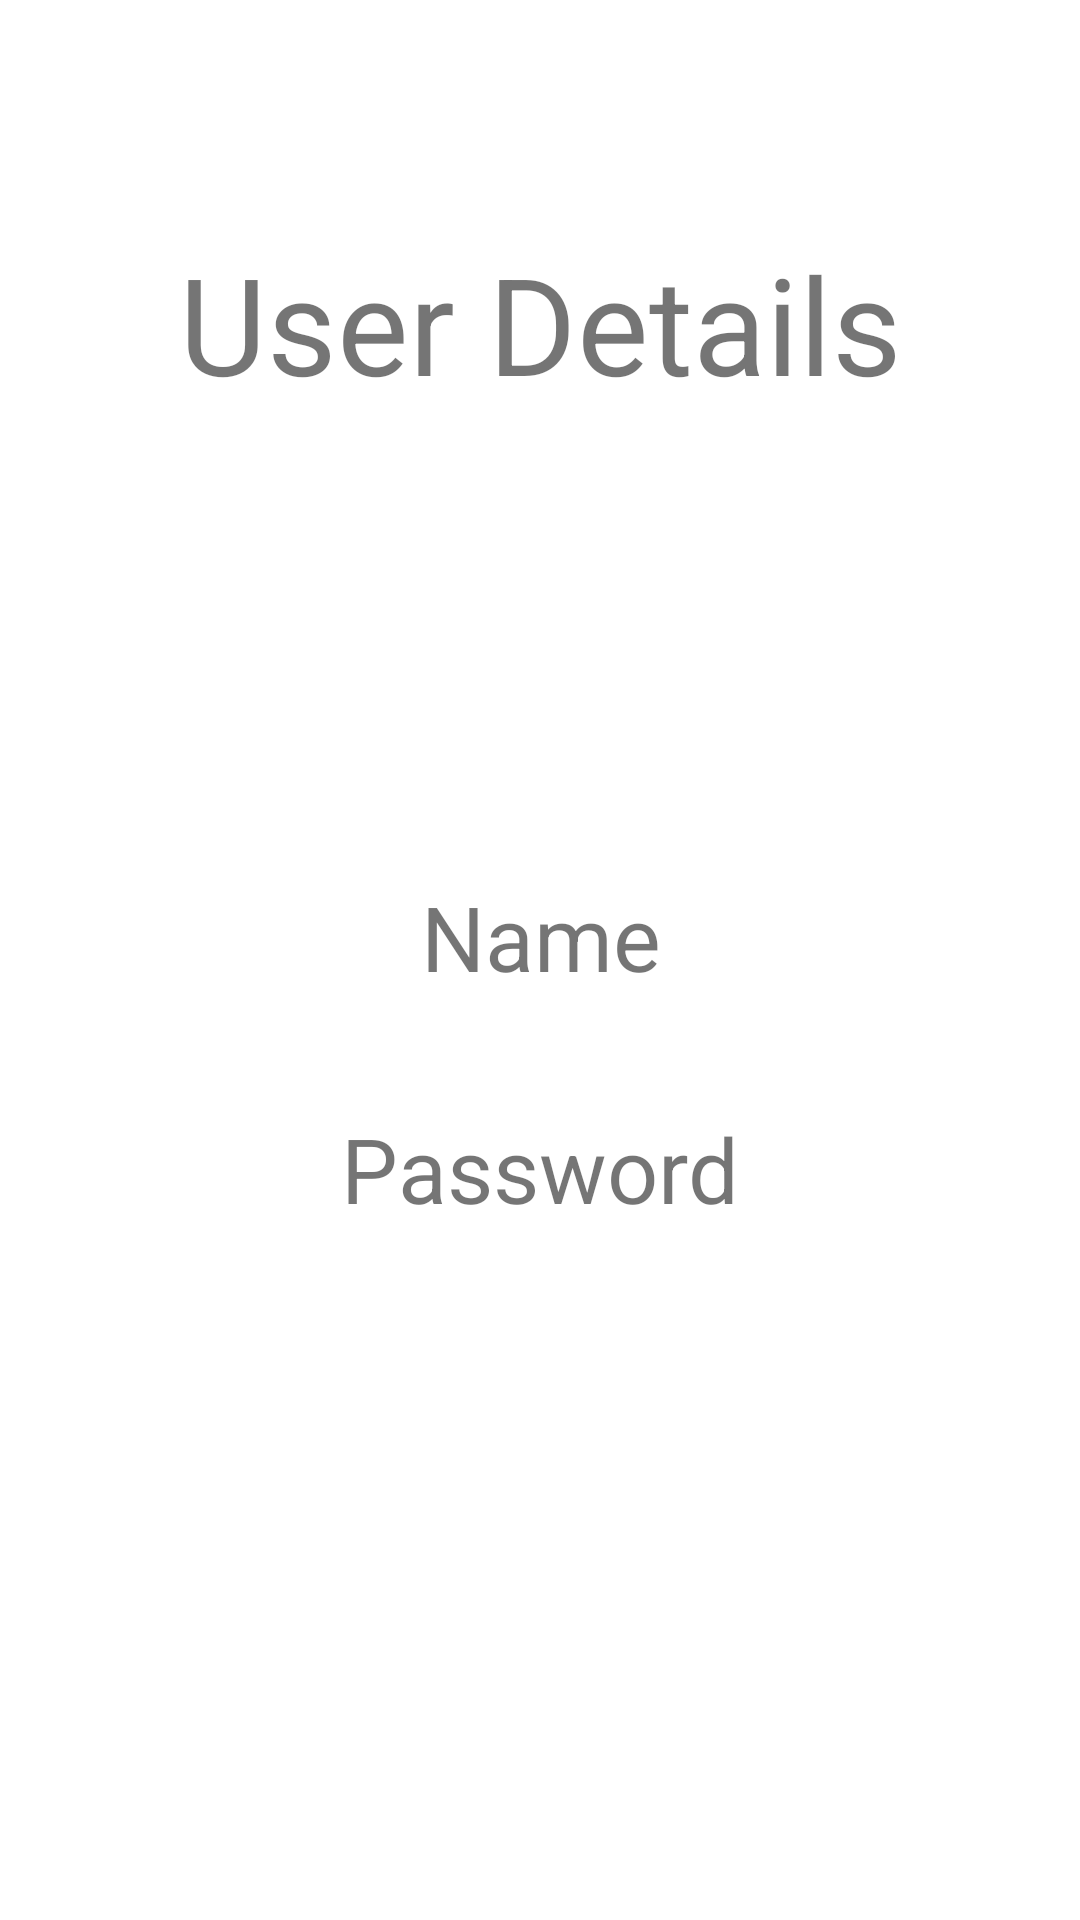

Write the Android layout XML for this screen, with the resource values it uses.
<!-- AndroidManifest.xml: application theme Theme.Appdevlab -->
<!-- res/layout/activity_home.xml -->
<?xml version="1.0" encoding="utf-8"?>
<androidx.constraintlayout.widget.ConstraintLayout xmlns:android="http://schemas.android.com/apk/res/android"
    xmlns:app="http://schemas.android.com/apk/res-auto"
    xmlns:tools="http://schemas.android.com/tools"
    android:layout_width="match_parent"
    android:layout_height="match_parent"
    tools:context=".HomeActivity">

    <TextView
        android:id="@+id/textView"
        android:layout_width="wrap_content"
        android:layout_height="wrap_content"
        android:layout_marginTop="292dp"
        android:text="Name"
        android:textSize="30sp"
        app:layout_constraintEnd_toEndOf="parent"
        app:layout_constraintHorizontal_bias="0.501"
        app:layout_constraintStart_toStartOf="parent"
        app:layout_constraintTop_toTopOf="parent" />

    <TextView
        android:id="@+id/textView2"
        android:layout_width="wrap_content"
        android:layout_height="wrap_content"
        android:text="Password"
        android:textSize="30sp"
        app:layout_constraintBottom_toBottomOf="parent"
        app:layout_constraintEnd_toEndOf="parent"
        app:layout_constraintStart_toStartOf="parent"
        app:layout_constraintTop_toBottomOf="@+id/textView"
        app:layout_constraintVertical_bias="0.139" />

    <TextView
        android:layout_width="wrap_content"
        android:layout_height="wrap_content"
        android:text="User Details"
        android:textSize="45sp"
        app:layout_constraintBottom_toBottomOf="parent"
        app:layout_constraintEnd_toEndOf="parent"
        app:layout_constraintStart_toStartOf="parent"
        app:layout_constraintTop_toTopOf="parent"
        app:layout_constraintVertical_bias="0.134" />
</androidx.constraintlayout.widget.ConstraintLayout>
<!-- resources referenced by this layout -->
<resources>
  <style name="Theme.Appdevlab" parent="Theme.MaterialComponents.DayNight.DarkActionBar">
          
          <item name="colorPrimary">@color/purple_500</item>
          <item name="colorPrimaryVariant">@color/purple_700</item>
          <item name="colorOnPrimary">@color/white</item>
          
          <item name="colorSecondary">@color/teal_200</item>
          <item name="colorSecondaryVariant">@color/teal_700</item>
          <item name="colorOnSecondary">@color/black</item>
          
          <item name="android:statusBarColor" tools:targetApi="l">?attr/colorPrimaryVariant</item>
          
      </style>
  <color name="purple_500">#38BDA3</color>
  <color name="purple_700">#33774E</color>
  <color name="white">#FFFFFFFF</color>
  <color name="teal_200">#FF03DAC5</color>
  <color name="teal_700">#FF018786</color>
  <color name="black">#FF000000</color>
</resources>
